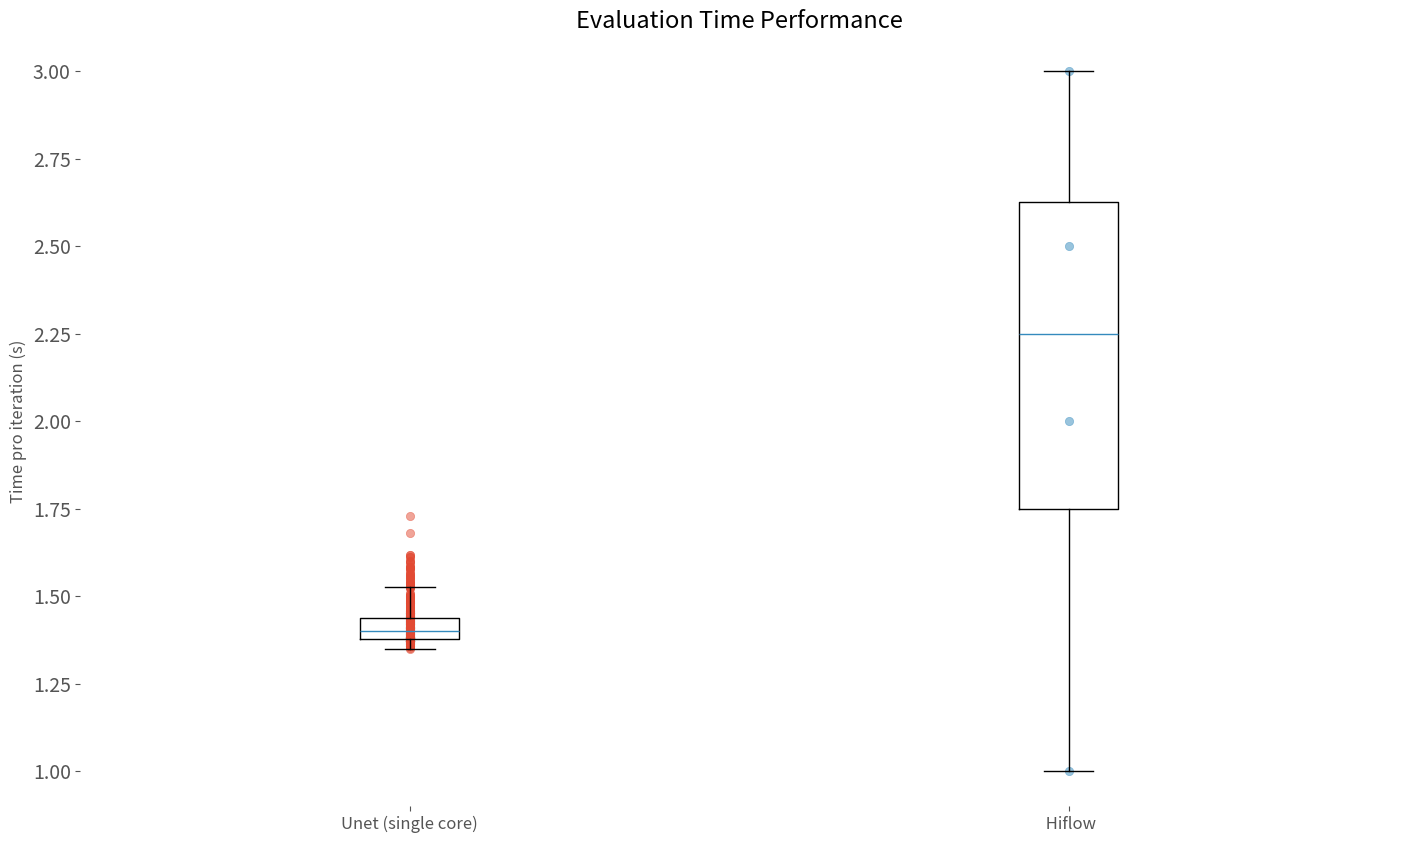

Write the Python code that produced this figure.
import matplotlib
import matplotlib.pyplot as plt
import os
import sys
import numpy as np

plt.style.use('ggplot')
plt.rcParams.update({'figure.max_open_warning': 0})

def reject_outliers(data, m=2):
    return data[abs(data - np.mean(data)) < m * np.std(data)]

def main():
    
    predic_single_timings = [1681,1534,1485,1582,1407,1384,1384,1430,1392,1480,1530,1535,1500,1536,1480,1409,1425,1401,1381,1403,1385,1383,1379,1372,1373,1380,1377,1367,1372,1392,1378,1393,1561,1562,1479,1368,1371,1372,1379,1377,1365,1378,1373,1367,1386,1378,1378,1373,1379,1379,1375,1372,1375,1378,1401,1401,1423,1449,1395,1393,1385,1379,1378,1372,1378,1368,1373,1378,1376,1372,1378,1379,1378,1388,1383,1372,1380,1371,1372,1384,1380,1381,1392,1382,1380,1391,1367,1405,1391,1356,1377,1373,1408,1382,1375,1383,1372,1381,1376,1387,1380,1392,1389,1375,1377,1382,1369,1377,1368,1381,1384,1382,1451,1433,1378,1372,1410,1388,1366,1377,1380,1380,1373,1366,1394,1378,1379,1379,1383,1378,1453,1538,1497,1375,1361,1376,1390,1377,1381,1358,1353,1366,1380,1379,1499,1554,1530,1374,1363,1377,1376,1357,1378,1379,1374,1381,1371,1376,1376,1390,1384,1378,1377,1357,1378,1371,1364,1395,1383,1374,1379,1371,1381,1411,1375,1392,1479,1509,1499,1383,1395,1396,1362,1362,1362,1372,1390,1381,1378,1371,1365,1373,1359,1373,1378,1377,1372,1372,1379,1378,1378,1374,1381,1384,1378,1371,1392,1399,1379,1376,1378,1379,1379,1374,1379,1374,1390,1410,1395,1357,1377,1376,1384,1371,1415,1391,1378,1377,1372,1379,1386,1369,1368,1357,1371,1378,1368,1376,1378,1495,1506,1380,1372,1364,1377,1358,1388,1377,1380,1375,1419,1527,1523,1478,1372,1393,1372,1376,1378,1378,1425,1378,1373,1379,1378,1378,1372,1378,1376,1373,1372,1373,1385,1376,1361,1498,1434,1370,1371,1362,1375,1375,1357,1376,1371,1368,1378,1362,1381,1370,1377,1377,1379,1380,1394,1384,1451,1414,1375,1371,1616,1414,1449,1417,1421,1419,1382,1481,1425,1432,1419,1423,1471,1409,1455,1460,1428,1407,1407,1460,1409,1416,1413,1503,1611,1466,1405,1427,1576,1525,1539,1601,1600,1612,1546,1522,1439,1399,1411,1424,1455,1458,1579,1617,1558,1566,1464,1449,1410,1411,1424,1413,1380,1423,1455,1451,1439,1437,1413,1455,1443,1409,1422,1435,1444,1410,1450,1405,1426,1409,1456,1436,1429,1451,1433,1408,1444,1412,1423,1431,1395,1438,1412,1404,1437,1420,1438,1428,1384,1418,1402,1470,1443,1434,1395,1394,1399,1439,1401,1389,1400,1405,1451,1453,1432,1457,1412,1447,1384,1429,1434,1430,1442,1381,1425,1410,1419,1403,1421,1414,1415,1450,1440,1442,1451,1381,1451,1408,1437,1409,1409,1395,1408,1427,1438,1442,1429,1455,1450,1416,1450,1412,1396,1399,1436,1393,1461,1451,1426,1426,1396,1397,1439,1404,1729,1452,1386,1401,1450,1456,1421,1410,1429,1552,1403,1425,1496,1407,1488,1468,1457,1400,1412,1429,1460,1483,1419,1438,1366,1445,1420,1420,1422,1418,1451,1414,1435,1526,1445,1385,1413,1437,1430,1581,1475,1370,1445,1482,1429,1436,1408,1456,1441,1411,1420,1467,1389,1420,1387,1420,1384,1439,1422,1400,1402,1396,1368,1486,1494,1462,1418,1392,1407,1395,1375,1431,1451,1381,1435,1451,1447,1432,1423,1396,1455,1408,1383,1348,1582,1595,1429,1534,1569,1596,1482,1370,1362,1413,1445,1407,1379,1431,1419,1425,1404,1412,1402,1491,1485,1458,1442,1439,1382,1362,1393,1444,1398,1439,1424,1451,1434,1433,1448,1425,1418,1380,1404,1399,1442,1451,1383,1455,1411,1434,1443,1432,1410,1428,1457,1400,1440,1384,1457,1469,1402,1389,1545,1580,1553,1587]

    hiflow_timings = [1000,2000,3000, 2500]
    
    predic_single_timings = np.array([i / 1000.0 for i in predic_single_timings])
    hiflow_timings = np.array([i / 1000.0 for i in hiflow_timings])

    # predic_single_timings = reject_outliers(predic_single_timings, 4.5)

    print('FlowPredict (mean):', np.mean(predic_single_timings))
    print('FlowPredict (max):', np.max(predic_single_timings))
    print('FlowPredict (min):', np.min(predic_single_timings))
    print('FlowPredict (std):', round(np.std(predic_single_timings), 3))

    print('---')
    
    print('HiFlow (mean):', np.mean(hiflow_timings))
    print('HiFlow (max):', np.max(hiflow_timings))
    print('HiFlow (min):', np.min(hiflow_timings))
    print('HiFlow (std):', round(np.std(hiflow_timings), 3))
    

    x = [i for i in range(1, 2)]

    matplotlib.rc('xtick', labelsize=12) 
    matplotlib.rc('ytick', labelsize=14)

    fig = plt.figure(figsize=(17, 10))
    ax = plt.axes(frameon=False)
    
    # ax.axes.get_xaxis().set_visible(False)
    
    # plt.boxplot(box_data, labels=labels)

    plt.scatter([1]*len(predic_single_timings), predic_single_timings, alpha=0.5, linewidths=None)
    plt.scatter([2]*len(hiflow_timings), hiflow_timings, alpha=0.5, linewidths=None)

    plt.boxplot([predic_single_timings, hiflow_timings], labels=['Unet (single core)', ' Hiflow'], sym='')

    plt.gca().spines['top'].set_visible(False)
    plt.gca().spines['right'].set_visible(False)

    plt.xlabel('')
    plt.ylabel('Time pro iteration (s)')
    plt.title('Evaluation Time Performance', fontsize=17)

    plt.show()



if __name__ == '__main__':
    main()
